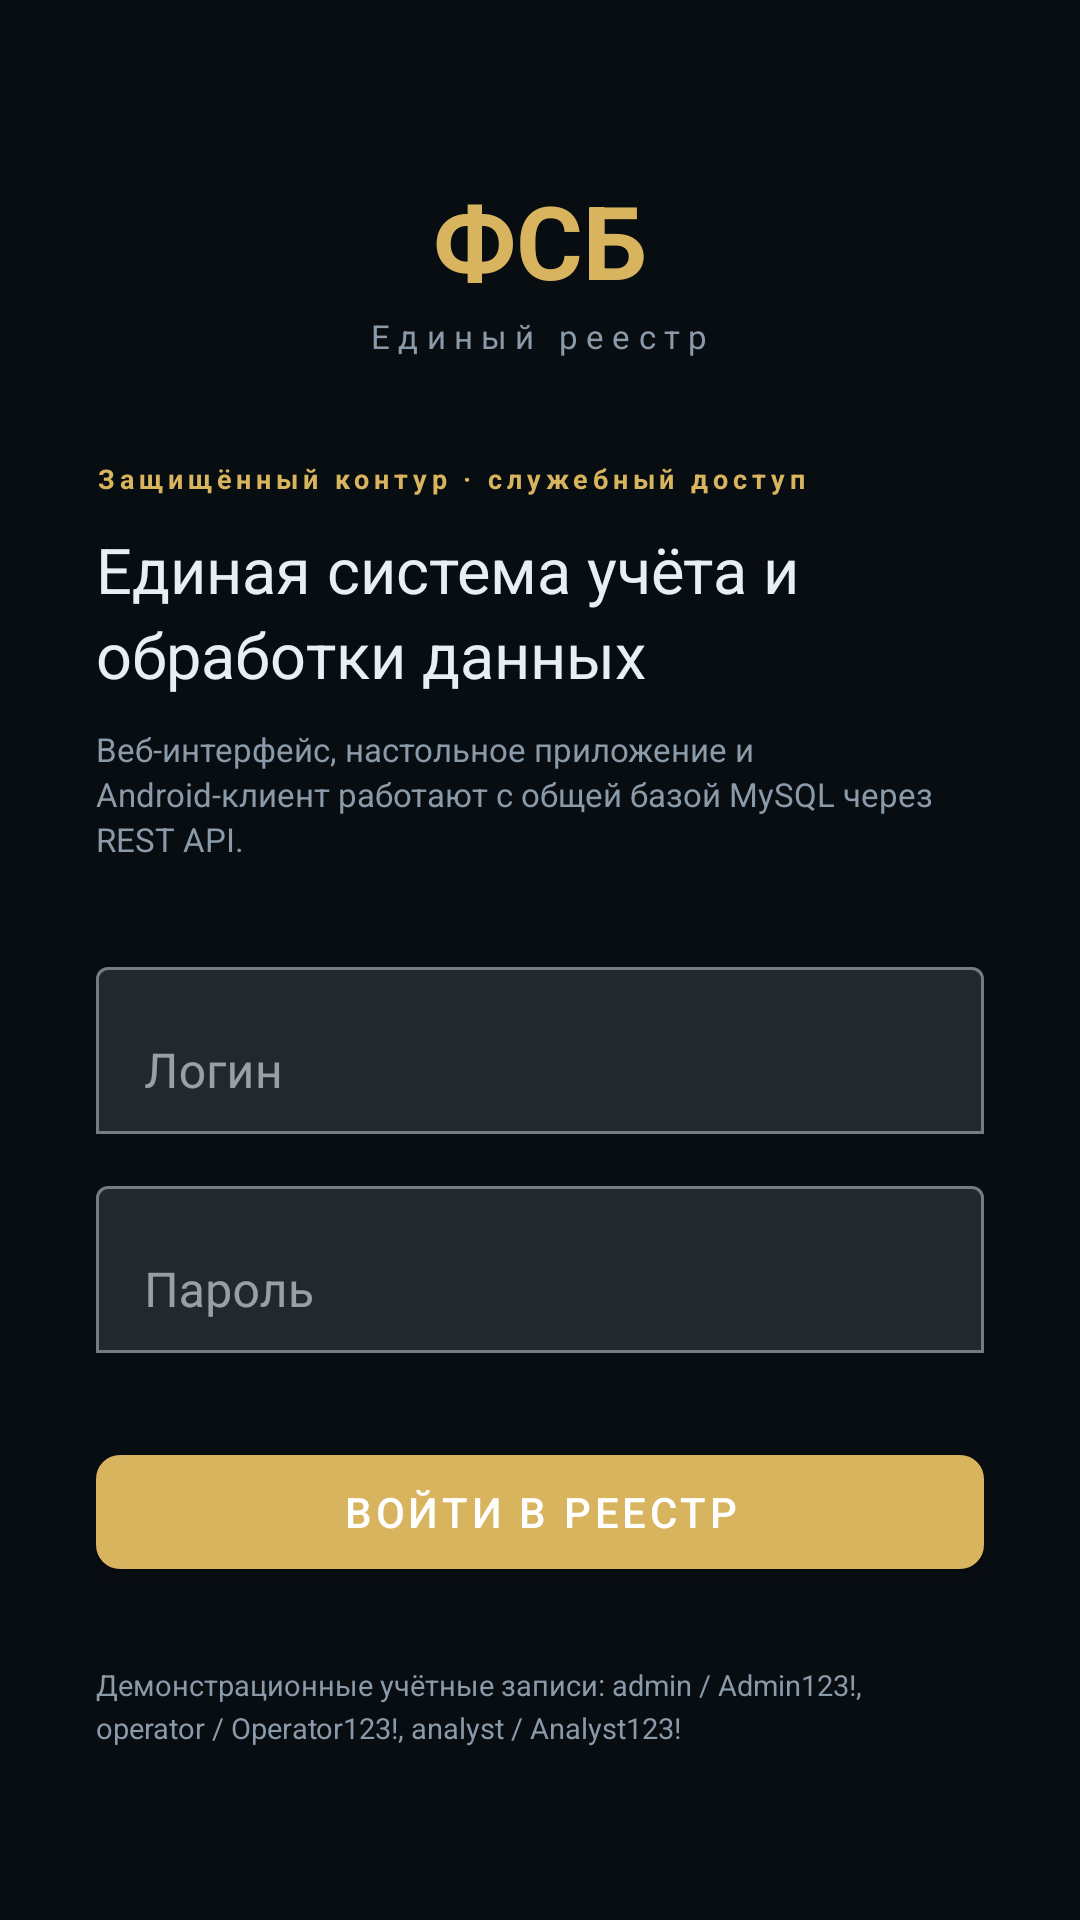

Here is an Android app screen rendered from its layout file. Give the layout XML and the strings, colors and styles it references.
<!-- AndroidManifest.xml: application theme Theme.FSB -->
<!-- res/layout/activity_login.xml -->
<?xml version="1.0" encoding="utf-8"?>
<androidx.constraintlayout.widget.ConstraintLayout xmlns:android="http://schemas.android.com/apk/res/android"
    xmlns:app="http://schemas.android.com/apk/res-auto"
    android:layout_width="match_parent"
    android:layout_height="match_parent"
    android:background="@color/fsbbg">

    <LinearLayout
        android:id="@+id/loginContainer"
        android:layout_width="0dp"
        android:layout_height="0dp"
        android:orientation="vertical"
        android:gravity="center"
        android:paddingHorizontal="32dp"
        android:paddingTop="40dp"
        android:paddingBottom="40dp"
        app:layout_constraintTop_toTopOf="parent"
        app:layout_constraintBottom_toBottomOf="parent"
        app:layout_constraintStart_toStartOf="parent"
        app:layout_constraintEnd_toEndOf="parent">

        <TextView
            android:layout_width="wrap_content"
            android:layout_height="wrap_content"
            android:text="@string/login_title"
            android:textColor="@color/fsbgold"
            android:textSize="34sp"
            android:textStyle="bold" />

        <TextView
            android:layout_width="wrap_content"
            android:layout_height="wrap_content"
            android:text="@string/login_subtitle"
            android:textColor="@color/fsbmuted"
            android:textSize="11sp"
            android:letterSpacing="0.25"
            android:layout_marginTop="2dp"
            android:layout_marginBottom="34dp" />

        <TextView
            android:layout_width="match_parent"
            android:layout_height="wrap_content"
            android:text="@string/login_kicker"
            android:textColor="@color/fsbgold"
            android:textSize="9sp"
            android:letterSpacing="0.18"
            android:textStyle="bold" />

        <TextView
            android:layout_width="match_parent"
            android:layout_height="wrap_content"
            android:text="@string/login_heading"
            android:textColor="@color/fsbtext"
            android:textSize="21sp"
            android:lineSpacingExtra="4dp"
            android:layout_marginTop="10dp" />

        <TextView
            android:layout_width="match_parent"
            android:layout_height="wrap_content"
            android:text="@string/login_subheading"
            android:textColor="@color/fsbmuted"
            android:textSize="11sp"
            android:lineSpacingExtra="2dp"
            android:layout_marginTop="10dp" />

        <com.google.android.material.textfield.TextInputLayout
            android:id="@+id/ilLogin"
            android:layout_width="match_parent"
            android:layout_height="wrap_content"
            android:layout_marginTop="30dp"
            android:hint="@string/login_username"
            app:hintTextColor="@color/fsbdim"
            app:boxBackgroundMode="outline">

            <com.google.android.material.textfield.TextInputEditText
                android:id="@+id/etLogin"
                android:layout_width="match_parent"
                android:layout_height="wrap_content"
                android:inputType="textCapWords"
                android:imeOptions="actionNext"
                android:autofillHints="username" />
        </com.google.android.material.textfield.TextInputLayout>

        <com.google.android.material.textfield.TextInputLayout
            android:id="@+id/ilPassword"
            android:layout_width="match_parent"
            android:layout_height="wrap_content"
            android:layout_marginTop="12dp"
            android:hint="@string/login_password"
            app:hintTextColor="@color/fsbdim"
            app:boxBackgroundMode="outline">

            <com.google.android.material.textfield.TextInputEditText
                android:id="@+id/etPassword"
                android:layout_width="match_parent"
                android:layout_height="wrap_content"
                android:inputType="textPassword"
                android:imeOptions="actionDone"
                android:autofillHints="password" />
        </com.google.android.material.textfield.TextInputLayout>

        <com.google.android.material.button.MaterialButton
            android:id="@+id/btnLogin"
            android:layout_width="match_parent"
            android:layout_height="50dp"
            android:layout_marginTop="28dp"
            android:text="@string/login_button"
            app:cornerRadius="8dp" />

        <TextView
            android:id="@+id/tvError"
            android:layout_width="match_parent"
            android:layout_height="wrap_content"
            android:text="@string/login_error"
            android:textColor="@color/fsbred"
            android:textSize="11sp"
            android:gravity="center"
            android:layout_marginTop="14dp"
            android:visibility="gone" />

        <TextView
            android:layout_width="match_parent"
            android:layout_height="wrap_content"
            android:text="@string/login_demo"
            android:textColor="@color/fsbmuted"
            android:textSize="9.5sp"
            android:lineSpacingExtra="3dp"
            android:layout_marginTop="26dp" />
    </LinearLayout>
</androidx.constraintlayout.widget.ConstraintLayout>
<!-- resources referenced by this layout -->
<resources>
  <color name="fsbbg">#080D12</color>
  <color name="fsbdim">#5A6B7B</color>
  <color name="fsbgold">#D8B45F</color>
  <color name="fsbmuted">#8B9AA9</color>
  <color name="fsbred">#E1675F</color>
  <color name="fsbtext">#E7EEF5</color>
  <string name="login_button">Войти в реестр</string>
  <string name="login_demo">Демонстрационные учётные записи: admin / Admin123!, operator / Operator123!, analyst / Analyst123!</string>
  <string name="login_error">Не удалось выполнить вход.</string>
  <string name="login_heading">Единая система учёта и обработки данных</string>
  <string name="login_kicker">Защищённый контур · служебный доступ</string>
  <string name="login_password">Пароль</string>
  <string name="login_subheading">Веб-интерфейс, настольное приложение и Android-клиент работают с общей базой MySQL через REST API.</string>
  <string name="login_subtitle">Единый реестр</string>
  <string name="login_title">ФСБ</string>
  <string name="login_username">Логин</string>
  <style name="Theme.FSB" parent="Theme.MaterialComponents.DayNight.NoActionBar">
          <item name="colorPrimary">@color/fsbgold</item>
          <item name="colorPrimaryVariant">@color/fsbbg</item>
          <item name="colorSecondary">@color/fsbcyan</item>
          <item name="colorSecondaryVariant">@color/fsbbg</item>
          <item name="colorSurface">@color/fsbpanel</item>
          <item name="colorSurfaceVariant">@color/fsbpanel</item>
          <item name="colorOnSurface">@color/fsbtext</item>
          <item name="colorOnSurfaceVariant">@color/fsbmuted</item>
          <item name="colorOutline">@color/fsbline</item>
          <item name="android:statusBarColor">@color/fsbbg</item>
          <item name="android:navigationBarColor">@color/fsbbg</item>
          <item name="android:windowBackground">@color/fsbbg</item>
      </style>
  <color name="fsbcyan">#5BB8D6</color>
  <color name="fsbpanel">#101922</color>
  <color name="fsbline">#21303E</color>
</resources>
